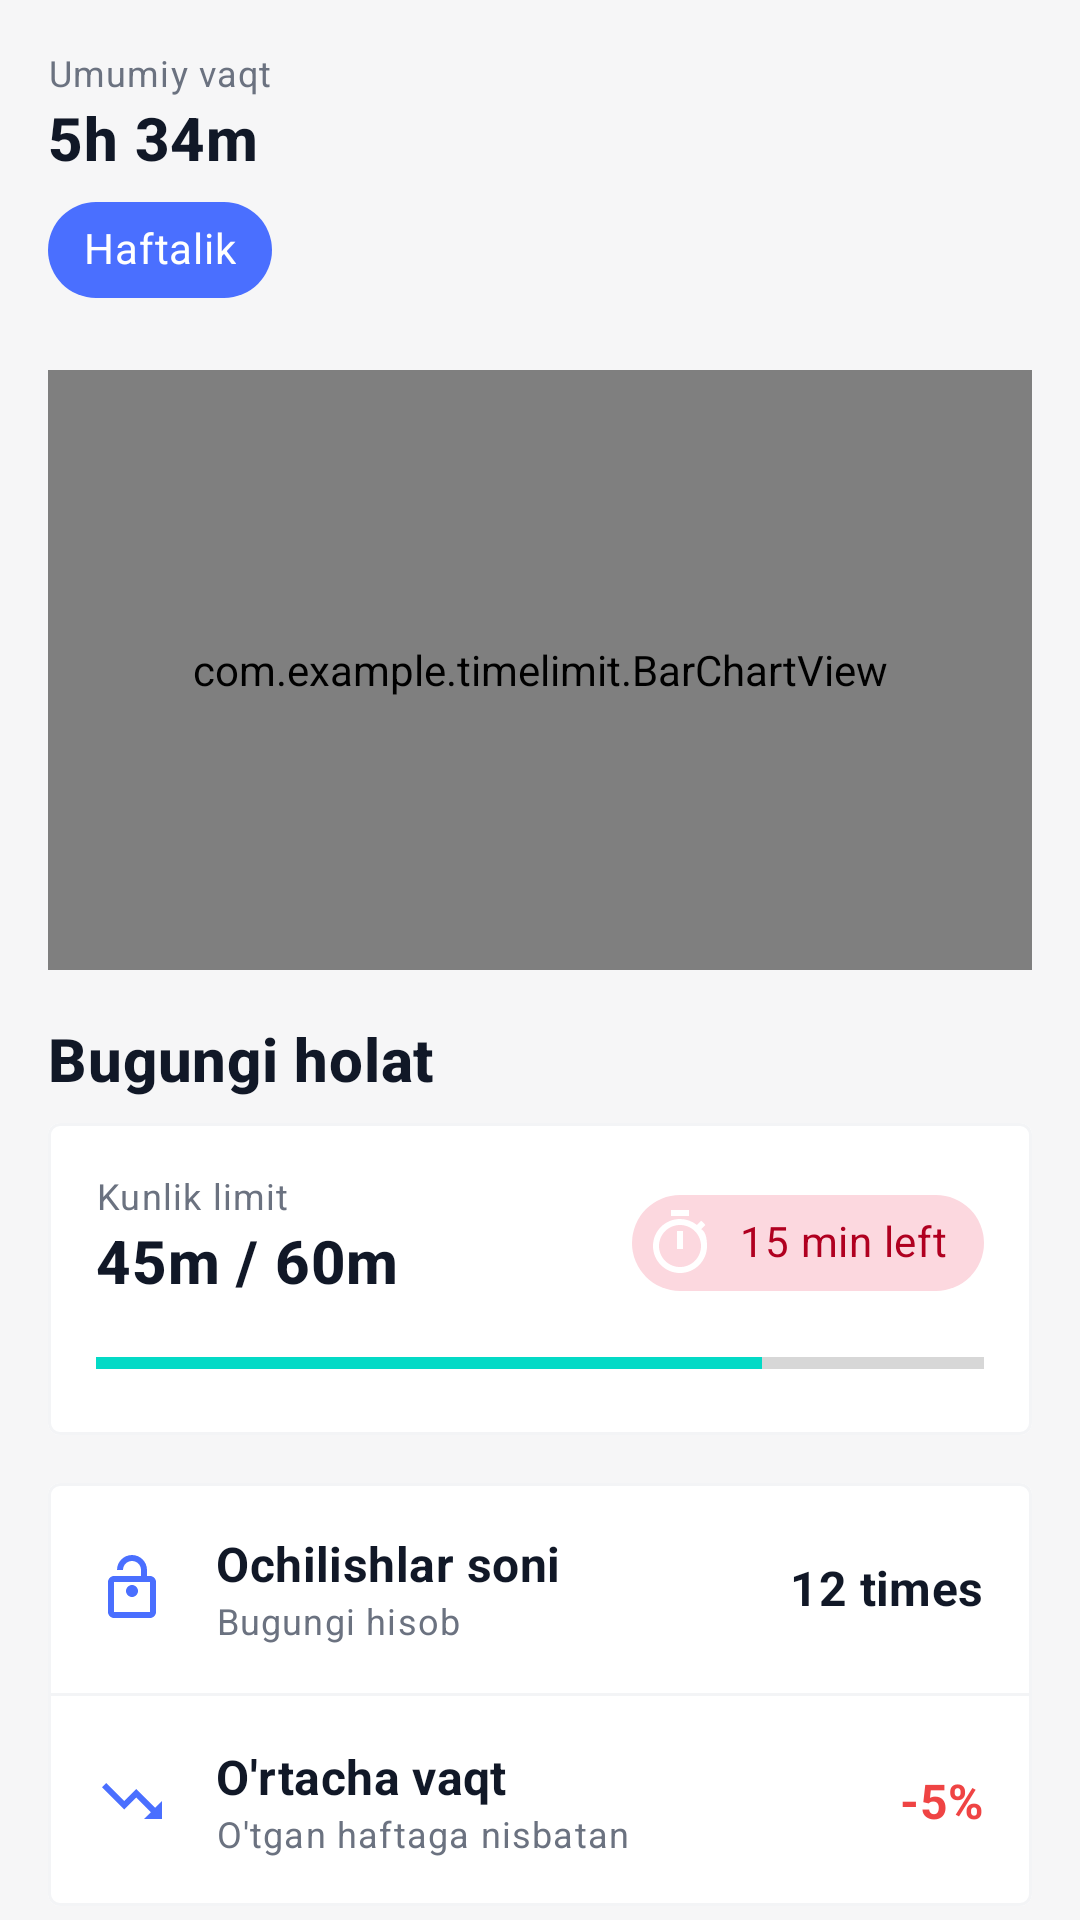

Android layout source for this screen:
<!-- AndroidManifest.xml: application theme Theme.TimeLimit -->
<!-- res/layout/fragment_statistics.xml -->
<?xml version="1.0" encoding="utf-8"?>
<androidx.coordinatorlayout.widget.CoordinatorLayout xmlns:android="http://schemas.android.com/apk/res/android"
    xmlns:app="http://schemas.android.com/apk/res-auto"
    xmlns:tools="http://schemas.android.com/tools"
    android:layout_width="match_parent"
    android:layout_height="match_parent"
    android:background="@color/background_light"
    tools:context=".StatisticsFragment">

    <androidx.core.widget.NestedScrollView
        android:layout_width="match_parent"
        android:layout_height="match_parent"
        app:layout_behavior="@string/appbar_scrolling_view_behavior">

        <LinearLayout
            android:layout_width="match_parent"
            android:layout_height="wrap_content"
            android:orientation="vertical"
            android:padding="16dp">

            
            <LinearLayout
                android:layout_width="match_parent"
                android:layout_height="wrap_content"
                android:orientation="vertical"
                android:layout_marginBottom="16dp">

                <TextView
                    android:layout_width="wrap_content"
                    android:layout_height="wrap_content"
                    android:text="@string/total_time_label"
                    android:textAppearance="?attr/textAppearanceLabelMedium"
                    android:textColor="@color/slate_500" />

                <TextView
                    android:id="@+id/total_time_textview"
                    android:layout_width="wrap_content"
                    android:layout_height="wrap_content"
                    android:text="5h 34m"
                    android:textAppearance="?attr/textAppearanceDisplaySmall"
                    android:textColor="@color/slate_900" />

                <com.google.android.material.chip.Chip
                    android:layout_width="wrap_content"
                    android:layout_height="wrap_content"
                    android:text="@string/weekly_chip"
                    app:chipBackgroundColor="@color/primary"
                    app:chipStrokeWidth="0dp"
                    android:textColor="@color/white"/>

                <com.example.timelimit.BarChartView
                    android:id="@+id/bar_chart_view"
                    android:layout_width="match_parent"
                    android:layout_height="200dp"
                    android:layout_marginTop="16dp" />

            </LinearLayout>

            <TextView
                android:layout_width="wrap_content"
                android:layout_height="wrap_content"
                android:text="@string/today_status"
                android:textAppearance="?attr/textAppearanceTitleLarge"
                android:textColor="@color/slate_900"
                android:layout_marginBottom="8dp"/>

            <com.google.android.material.card.MaterialCardView
                android:layout_width="match_parent"
                android:layout_height="wrap_content"
                android:layout_marginBottom="16dp"
                app:cardBackgroundColor="@color/white"
                app:cardElevation="0dp"
                app:strokeWidth="1dp"
                app:strokeColor="@color/slate_100">

                <LinearLayout
                    android:layout_width="match_parent"
                    android:layout_height="wrap_content"
                    android:orientation="vertical"
                    android:padding="16dp">

                    <RelativeLayout
                        android:layout_width="match_parent"
                        android:layout_height="wrap_content">

                        <TextView
                            android:id="@+id/daily_limit_label"
                            android:layout_width="wrap_content"
                            android:layout_height="wrap_content"
                            android:text="@string/daily_limit"
                            android:textAppearance="?attr/textAppearanceLabelMedium"
                            android:textColor="@color/slate_500"/>

                         <TextView
                            android:id="@+id/daily_limit_textview"
                            android:layout_width="wrap_content"
                            android:layout_height="wrap_content"
                            android:layout_below="@id/daily_limit_label"
                            android:text="45m / 60m"
                            android:textAppearance="?attr/textAppearanceTitleLarge"
                            android:textColor="@color/slate_900"/>

                        <com.google.android.material.chip.Chip
                            android:id="@+id/remaining_time_chip"
                            android:layout_width="wrap_content"
                            android:layout_height="wrap_content"
                            android:layout_alignParentEnd="true"
                            android:text="15 min left"
                            app:chipIcon="@drawable/ic_timer"
                            app:chipBackgroundColor="@color/colorErrorContainer"
                            app:chipStrokeWidth="0dp"
                            android:textColor="@color/colorError"/>

                    </RelativeLayout>

                    <ProgressBar
                        android:id="@+id/progressBar"
                        style="?android:attr/progressBarStyleHorizontal"
                        android:layout_width="match_parent"
                        android:layout_height="wrap_content"
                        android:progress="75"
                        android:layout_marginTop="8dp"/>
                </LinearLayout>
            </com.google.android.material.card.MaterialCardView>

            <com.google.android.material.card.MaterialCardView
                android:layout_width="match_parent"
                android:layout_height="wrap_content"
                app:cardBackgroundColor="@color/white"
                app:cardElevation="0dp"
                app:strokeWidth="1dp"
                app:strokeColor="@color/slate_100">
                <LinearLayout
                    android:layout_width="match_parent"
                    android:layout_height="wrap_content"
                    android:orientation="vertical">

                     <LinearLayout
                        android:layout_width="match_parent"
                        android:layout_height="wrap_content"
                        android:orientation="horizontal"
                        android:padding="16dp"
                        android:gravity="center_vertical">
                        <ImageView
                            android:layout_width="wrap_content"
                            android:layout_height="wrap_content"
                            android:src="@drawable/ic_lock_open"
                            app:tint="@color/primary"/>
                        <LinearLayout
                            android:layout_width="0dp"
                            android:layout_weight="1"
                            android:layout_height="wrap_content"
                            android:orientation="vertical"
                            android:layout_marginStart="16dp">
                            <TextView
                                android:layout_width="wrap_content"
                                android:layout_height="wrap_content"
                                android:text="@string/openings_count"
                                android:textColor="@color/slate_900"
                                android:textAppearance="?attr/textAppearanceTitleMedium"/>
                             <TextView
                                android:layout_width="wrap_content"
                                android:layout_height="wrap_content"
                                android:text="@string/today_count_label"
                                android:textAppearance="?attr/textAppearanceBodySmall"
                                android:textColor="@color/slate_500"/>
                        </LinearLayout>
                        <TextView
                            android:id="@+id/openings_count_textview"
                            android:layout_width="wrap_content"
                            android:layout_height="wrap_content"
                            android:text="12 times"
                            android:textColor="@color/slate_900"
                            android:textAppearance="?attr/textAppearanceTitleMedium"/>
                     </LinearLayout>

                     <View
                         android:layout_width="match_parent"
                         android:layout_height="1dp"
                         android:background="@color/slate_100"/>

                     <LinearLayout
                        android:layout_width="match_parent"
                        android:layout_height="wrap_content"
                        android:orientation="horizontal"
                        android:padding="16dp"
                        android:gravity="center_vertical">
                        <ImageView
                            android:layout_width="wrap_content"
                            android:layout_height="wrap_content"
                            android:src="@drawable/ic_trending_down"
                            app:tint="@color/primary"/>
                        <LinearLayout
                            android:layout_width="0dp"
                            android:layout_weight="1"
                            android:layout_height="wrap_content"
                            android:orientation="vertical"
                            android:layout_marginStart="16dp">
                            <TextView
                                android:layout_width="wrap_content"
                                android:layout_height="wrap_content"
                                android:text="@string/average_time"
                                android:textColor="@color/slate_900"
                                android:textAppearance="?attr/textAppearanceTitleMedium"/>
                             <TextView
                                android:layout_width="wrap_content"
                                android:layout_height="wrap_content"
                                android:text="@string/last_week_compare"
                                android:textAppearance="?attr/textAppearanceBodySmall"
                                android:textColor="@color/slate_500"/>
                        </LinearLayout>
                        <TextView
                            android:id="@+id/average_time_change_textview"
                            android:layout_width="wrap_content"
                            android:layout_height="wrap_content"
                            android:text="-5%"
                            android:textAppearance="?attr/textAppearanceTitleMedium"
                            android:textColor="@color/red"/>
                     </LinearLayout>
                </LinearLayout>

            </com.google.android.material.card.MaterialCardView>

        </LinearLayout>
    </androidx.core.widget.NestedScrollView>

</androidx.coordinatorlayout.widget.CoordinatorLayout>
<!-- resources referenced by this layout -->
<resources>
  <color name="background_light">#f6f6f7</color>
  <color name="colorError">#B00020</color>
  <color name="colorErrorContainer">#FCD8DF</color>
  <color name="primary">#4A6FFF</color>
  <color name="red">#ef4444</color>
  <color name="slate_100">#f3f4f6</color>
  <color name="slate_500">#6b7280</color>
  <color name="slate_900">#111827</color>
  <color name="white">#FFFFFFFF</color>
  <!-- drawable ic_lock_open (drawable) -->
  <vector xmlns:android="http://schemas.android.com/apk/res/android"
      android:width="24dp"
      android:height="24dp"
      android:viewportWidth="24"
      android:viewportHeight="24">
    <path
        android:fillColor="@android:color/white"
        android:pathData="M18,8h-1V6c0,-2.76 -2.24,-5 -5,-5S7,3.24 7,6h2c0,-1.66 1.34,-3 3,-3s3,1.34 3,3v2H6c-1.1,0 -2,0.9 -2,2v10c0,1.1 0.9,2 2,2h12c1.1,0 2,-0.9 2,-2V10C20,8.9 19.1,8 18,8zM18,20H6V10h12V20zM12,15c-1.1,0 -2,-0.9 -2,-2s0.9,-2 2,-2 2,0.9 2,2S13.1,15 12,15z"/>
  </vector>
  <!-- drawable ic_timer (drawable) -->
  <vector xmlns:android="http://schemas.android.com/apk/res/android"
      android:width="24dp"
      android:height="24dp"
      android:viewportWidth="24"
      android:viewportHeight="24">
    <path
        android:fillColor="@android:color/white"
        android:pathData="M15,1H9v2h6V1zM11,14h2V8h-2V14zM19.03,7.39l1.42,-1.42c-0.43,-0.51 -0.9,-0.99 -1.41,-1.41l-1.42,1.42C16.07,4.74 14.12,4 12,4c-4.97,0 -9,4.03 -9,9s4.03,9 9,9 9,-4.03 9,-9C21,9.88 20.26,7.93 19.03,7.39zM12,20c-3.87,0 -7,-3.13 -7,-7s3.13,-7 7,-7 7,3.13 7,7S15.87,20 12,20z"/>
  </vector>
  <!-- drawable ic_trending_down (drawable) -->
  <vector xmlns:android="http://schemas.android.com/apk/res/android"
      android:width="24dp"
      android:height="24dp"
      android:viewportWidth="24"
      android:viewportHeight="24">
    <path
        android:fillColor="@android:color/white"
        android:pathData="M16,18 l2.29,-2.29 -4.88,-4.88 -4,4L2,7.41 3.41,6l6,6 4,-4 6.3,6.29L22,12v6z"/>
  </vector>
  <string name="average_time">O\'rtacha vaqt</string>
  <string name="daily_limit">Kunlik limit</string>
  <string name="last_week_compare">O\'tgan haftaga nisbatan</string>
  <string name="openings_count">Ochilishlar soni</string>
  <string name="today_count_label">Bugungi hisob</string>
  <string name="today_status">Bugungi holat</string>
  <string name="total_time_label">Umumiy vaqt</string>
  <string name="weekly_chip">Haftalik</string>
  <color name="primary_dark">#3D5EDB</color>
  <style name="AppText.Caption" parent="TextAppearance.MaterialComponents.Caption">
          <item name="android:textSize">12sp</item>
          <item name="android:textColor">@color/slate_500</item>
      </style>
  <style name="AppText.Title" parent="TextAppearance.MaterialComponents.Headline6">
          <item name="android:textSize">20sp</item>
          <item name="android:textStyle">bold</item>
          <item name="android:textColor">@color/white</item>
      </style>
  <style name="AppText.Subtitle" parent="TextAppearance.MaterialComponents.Subtitle1">
          <item name="android:textSize">16sp</item>
          <item name="android:textStyle">bold</item>
          <item name="android:textColor">@color/slate_900</item>
      </style>
  <style name="AppText.Body" parent="TextAppearance.MaterialComponents.Body1">
          <item name="android:textSize">14sp</item>
          <item name="android:textColor">@color/slate_700</item>
      </style>
  <color name="slate_700">#374151</color>
</resources>
